Run: headless pygame with SDL's dummy video driver; simulated clock (each Clock.tick advances the game by its frame time, no real sleeping); random seed 0; keys injected as events and as key.get_pressed() state; mouse plan: one left click at the window centre at the start of phase 2, then a move to the lower-right quarter at the start of phase 3.
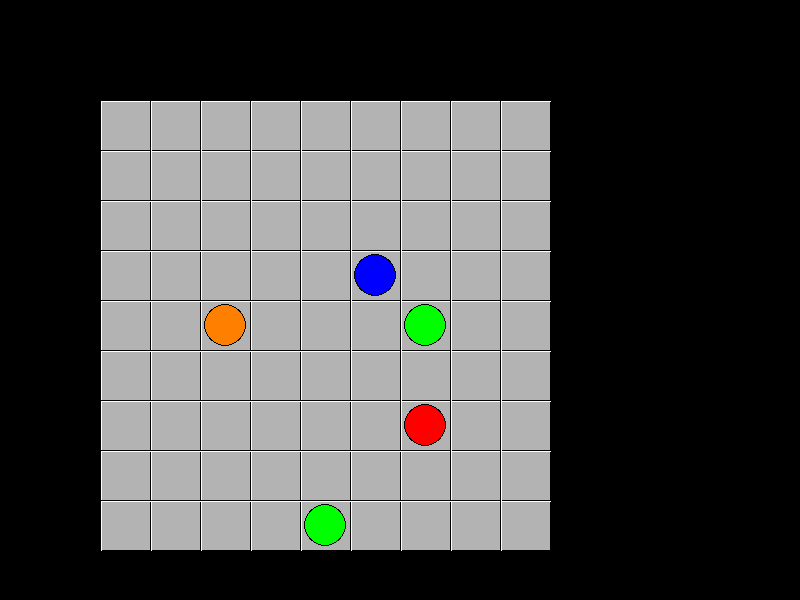
Frame 1 of 4 · flips 1–60 · no input
Frame 2 of 4 · flips 61–180 · clicked the window centre · tapped SPACE, RETURN · held RIGHT (→), D · screen unchanged from frame 1, image omitted
Frame 3 of 4 · flips 181–300 · moved the mouse to the lower-right quarter · held DOWN (↓), S · screen unchanged from frame 2, image omitted
Frame 4 of 4 · flips 301–420 · held LEFT (←), A, UP (↑), W · screen unchanged from frame 3, image omitted

The pygame program that drew these frames:

import pygame
import random

# Цвета шариков
RED = (255, 0, 0)
ORANGE = (0xFF, 0x7F, 0)
YELLOW = (0xFF, 0xFF, 0)  # Исправлен желтый цвет (было 0x7F)
GREEN = (0, 255, 0)
BLUE = (0, 0, 255)
D_BLUE = (75, 0, 130)
PURPLE = (148, 0, 210)

mycolors = [RED, ORANGE, YELLOW, GREEN, BLUE, D_BLUE, PURPLE]

# Цвета фона
GRAY = (0xb3, 0xb3, 0xb3)
WHITE = (0xFF, 0xFF, 0xFF)
TEXTCOLOR = (0, 0, 0)
(width, height) = (800, 600)

running = True

# Направления для проверки линий: (dx, dy)
DIRECTIONS = [
    (1, 0),   # горизонталь вправо
    (0, 1),   # вертикаль вниз
    (1, 1),   # диагональ вправо-вниз
    (1, -1)   # диагональ вправо-вверх
]

def draw_circle(x, y, color, hide):
    """Рисует шарик или пустую клетку"""
    if hide:
        pygame.draw.circle(screen, GRAY, (125 + 50 * x, 125 + 50 * y), 21)
    else:
        pygame.draw.circle(screen, TEXTCOLOR, (125 + 50 * x, 125 + 50 * y), 21)
        pygame.draw.circle(screen, color, (125 + 50 * x, 125 + 50 * y), 20)

def check_and_remove_lines():
    """
    Проверяет все линии на поле и удаляет те, где 5+ шариков одного цвета.
    Возвращает количество удаленных шариков.
    """
    to_remove = []  # Список координат шариков для удаления

    # Проходим по всем клеткам поля
    for y in range(9):
        for x in range(9):
            color = pole[y][x]
            if color < 0:  # Пустая клетка
                continue

            # Проверяем все направления из текущей клетки
            for dx, dy in DIRECTIONS:
                line_length = 1  # Текущий шарик уже первый
                line_cells = [(x, y)]  # Координаты шариков в линии

                # Проверяем в одну сторону
                nx, ny = x + dx, y + dy
                while 0 <= nx < 9 and 0 <= ny < 9 and pole[ny][nx] == color:
                    line_length += 1
                    line_cells.append((nx, ny))
                    nx += dx
                    ny += dy

                # Проверяем в противоположную сторону
                nx, ny = x - dx, y - dy
                while 0 <= nx < 9 and 0 <= ny < 9 and pole[ny][nx] == color:
                    line_length += 1
                    line_cells.append((nx, ny))
                    nx -= dx
                    ny -= dy

                # Если линия длиной 5 или больше
                if line_length >= 5:
                    to_remove.extend(line_cells)

    # Удаляем дубликаты (шарик может быть в нескольких линиях одновременно)
    to_remove = list(set(to_remove))

    # Удаляем найденные шарики с поля
    for x, y in to_remove:
        pole[y][x] = -1
        draw_circle(x, y, GRAY, True)

    return len(to_remove)

def add_new_balls(count=3):
    """Добавляет новые шарики в случайные пустые клетки"""
    balls_added = 0
    attempts = 0
    max_attempts = 100  # Чтобы избежать бесконечного цикла

    while balls_added < count and attempts < max_attempts:
        x = random.randint(0, 8)
        y = random.randint(0, 8)

        if pole[y][x] < 0:  # Клетка пустая
            color = random.randint(0, 6)
            pole[y][x] = color
            draw_circle(x, y, mycolors[color], False)
            balls_added += 1

        attempts += 1

    return balls_added

# Игровое поле: -1 = пусто, 0-6 = цвет шарика
pole = [
    [-1, -1, -1, -1, -1, -1, -1, -1, -1],
    [-1, -1, -1, -1, -1, -1, -1, -1, -1],
    [-1, -1, -1, -1, -1, -1, -1, -1, -1],
    [-1, -1, -1, -1, -1, -1, -1, -1, -1],
    [-1, -1, -1, -1, -1, -1, -1, -1, -1],
    [-1, -1, -1, -1, -1, -1, -1, -1, -1],
    [-1, -1, -1, -1, -1, -1, -1, -1, -1],
    [-1, -1, -1, -1, -1, -1, -1, -1, -1],
    [-1, -1, -1, -1, -1, -1, -1, -1, -1]
]

def main():
    global running, screen

    pygame.init()
    screen = pygame.display.set_mode((width, height))
    pygame.display.set_caption("Lines 98")
    screen.fill(TEXTCOLOR)

    # Рисуем игровое поле
    pygame.draw.rect(screen, GRAY, (100, 100, 450, 450))
    for i in range(9):
        # Горизонтальные линии
        pygame.draw.line(screen, TEXTCOLOR, [100, 100 + 50 * i], [550, 100 + 50 * i], 1)
        pygame.draw.line(screen, WHITE, [101, 100 + 50 * i + 1], [550, 100 + 50 * i + 1], 1)
        # Вертикальные линии
        pygame.draw.line(screen, TEXTCOLOR, [100 + 50 * i, 100], [100 + 50 * i, 550], 1)
        pygame.draw.line(screen, WHITE, [100 + 50 * i + 1, 101], [100 + 50 * i + 1, 550], 1)

    # Добавляем начальные шарики (5 штук, как в оригинале)
    initial_balls = 5
    balls_added = 0
    while balls_added < initial_balls:
        x = random.randint(0, 8)
        y = random.randint(0, 8)
        if pole[y][x] < 0:  # Клетка пустая
            color = random.randint(0, 6)
            pole[y][x] = color
            draw_circle(x, y, mycolors[color], False)
            balls_added += 1

    pygame.display.update()

    # Переменные для выбора шарика
    selected = False
    selected_coord = (0, 0)
    selected_color = -1

    while running:
        for event in pygame.event.get():
            if event.type == pygame.QUIT:
                running = False

            elif event.type == pygame.MOUSEBUTTONUP:
                pos = pygame.mouse.get_pos()
                x, y = get_coord(pos)

                if selected:
                    # Если шарик уже выбран, пытаемся переместить
                    if 0 <= x < 9 and 0 <= y < 9:
                        if pole[y][x] < 0:  # Клетка пустая
                            # Убираем старый шарик
                            xs, ys = selected_coord
                            pole[ys][xs] = -1
                            draw_circle(xs, ys, GRAY, True)

                            # Ставим на новое место
                            pole[y][x] = selected_color
                            draw_circle(x, y, mycolors[selected_color], False)

                            # Снимаем выделение
                            selected = False

                            # Проверяем линии после перемещения
                            removed = check_and_remove_lines()

                            # Добавляем новые шарики только если ничего не удалили
                            if removed == 0:
                                add_new_balls(3)

                            # После добавления новых шариков снова проверяем линии
                            check_and_remove_lines()

                            pygame.display.update()

                else:
                    # Выбираем шарик для перемещения
                    if 0 <= x < 9 and 0 <= y < 9:
                        selected_color = pole[y][x]
                        if selected_color >= 0:  # Клетка не пустая
                            selected = True
                            selected_coord = (x, y)

        pygame.display.update()

def get_coord(pos):
    """Преобразует координаты мыши в координаты клетки"""
    x = (pos[0] - 100) // 50
    y = (pos[1] - 100) // 50
    return x, y

if __name__ == '__main__':
    main()
